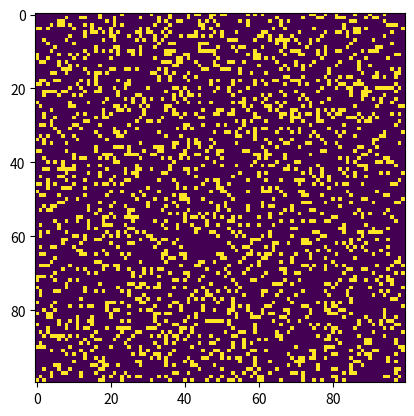

Here is the Python script that generated this plot:
# import program modules

import matplotlib.animation as animation
import matplotlib.pyplot as plt
import numpy as np
import argparse

""" constant values """
ON = 255
OFF = 0
vals = [ON, OFF]


def random_grid(N):
    """ initial conditions """
    # set the initial state randomly
    # parameters: np.random.choice(list,size,prob).reshape(row,col)
    # list=values used to populate the array given in a list
    # prob=the probability of a value from the list being chosen, 0->0.2(20%) and 255->0.8(80%), values must add up to 1
    # size=size of the grid, row*col
    # choice create a 16 value 1d array, use reshape to make it 2d with rows and cols sizes
    return np.random.choice(vals, N * N, p=[0.2, 0.8]).reshape(N, N)


# set the initial condition to a pattern
def add_glider(i, j, grid):
    # adds a glider with top left cell at (i, j)
    # glider is an observed pattern that moves steadily across the grid
    glider = np.array([[0, 0, 255],
                       [255, 0, 255],
                       [0, 255, 255]])
    # using the numpy slice to copy pattern to 2d grid
    grid[i:i + 3, j:j + 3] = glider


def update(frame_num, img, grid, N):
    # copy grid since we require 8 neighbors for calculation and go line by line
    new_grid = grid.copy()
    for i in range(N):
        for j in range(N):
            # compute 8-neighbor sum using toroidal boundary conditions
            # x and y wrap around , simulation take place on toroidal surface
            total = int((grid[i, (j - 1) % N] + grid[i, (j + 1) % N] +
                         grid[(i - 1) % N, j] + grid[(i + 1) % N, j] +
                         grid[(i - 1) % N, (j - 1) % N] + grid[(i - 1) % N, (j + 1) % N] +
                         grid[(i + 1) % N, (j - 1) % N] + grid[(i + 1) % N, (j + 1) % N]) / 255)
            # apply conway's rules
            if grid[i, j] == ON:
                # any cell with less than 2 or greater than 3 ON neighbor cells is turned OFF
                if (total < 2) or (total > 3):
                    new_grid[i, j] = OFF
                else:
                    # any cell OFF with exactly 3 ON neighbor cells is turned ON
                    if total == 3:
                        new_grid[i, j] = ON
    # update data
    img.set_data(new_grid)
    grid[:] = new_grid[:]
    return img,


# representing the grid
def main():
    # get command line arguments / add command line options
    parser = argparse.ArgumentParser(description="Run's Conway's Game of Life Simulation.")
    # add arguments
    parser.add_argument('--grid_size', dest='N', required=False)             # simulation grid size
    parser.add_argument('--mov-file', dest='movfile', required=False)        # filename
    parser.add_argument('--interval', dest='interval', required=False)       # animation update interval in milliseconds
    parser.add_argument('--glider', action='store_true', required=False)     # start simulation with glider pattern
    args = parser.parse_args()

    # set grid size
    N = 100
    if args.N and int(args.N) > 8:
        N = int(args.N)

    # set animation update interval
    update_interval = 50
    if args.interval:
        update_interval = int(args.interval)

    # declare grid
    grid = np.array([])
    # check id glider demo flag is specified
    if args.glider:
        # create an NxN array of zeros
        grid = np.zeros(N * N).reshape(N, N)
        add_glider(1, 1, grid)
    else:
        # populate grid with random on/off - more off than on
        grid = random_grid(N)

    # set up animation
    fig, ax = plt.subplots()
    # use nearest to get sharp edges of the cells
    img = ax.imshow(grid, interpolation='nearest')
    ani = animation.FuncAnimation(fig, update, fargs=(img, grid, N, ),
                                  frames=10,
                                  interval=update_interval,
                                  save_count=50)
    # number of frames?
    # set the output file
    if args.movfile:
        ani.save(args.movfile, fps=30, extra_args=['-vcodec', 'libx264'])

    # display the matrix
    plt.show()


# run
if __name__ == '__main__':
    main()
